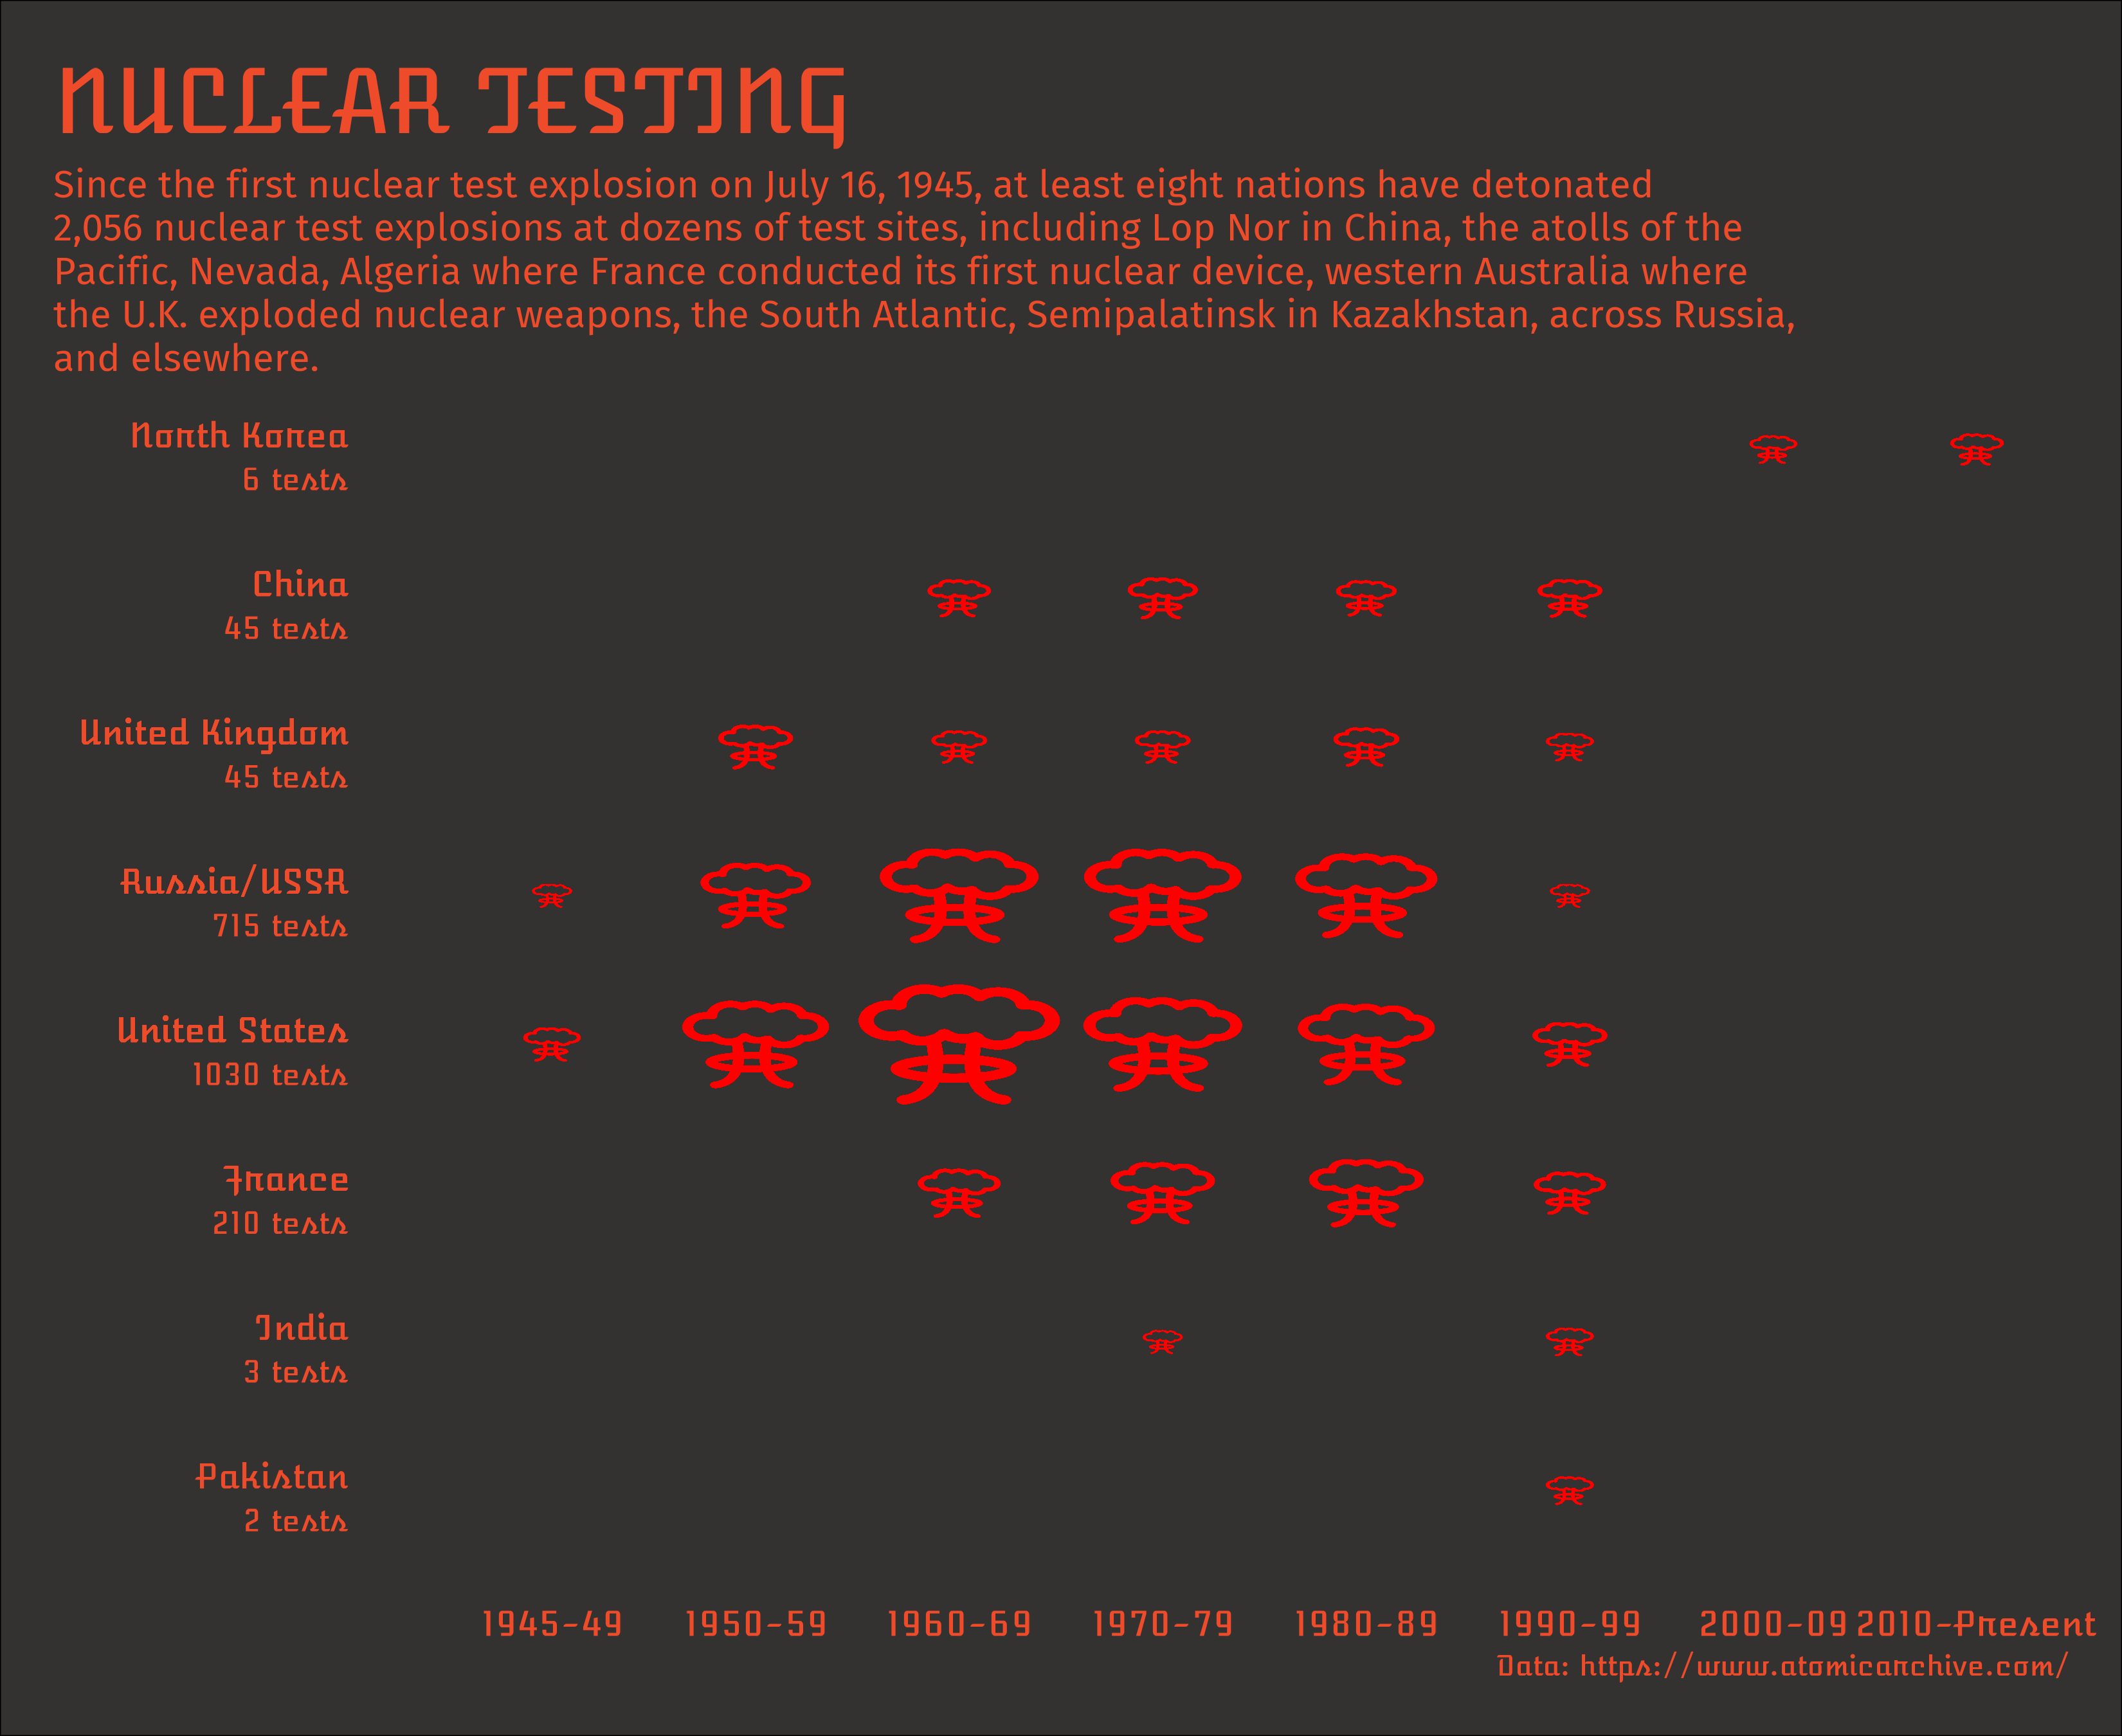

The script that saved this image:
library(tidyverse)
library(ggimage)
library(showtext)
library(rvest)


## Fonts ----
font_add_google("Atomic Age", "font")
font_add_google("Fira Sans", "subfont")
showtext_auto()

## https://www.svgrepo.com/
image <- "./2023/data/nuclear-bomb-svgrepo-com.svg"
image_txt <- paste(readLines(image), collapse = "\n")

atom <- svgparser::read_svg("./2023/data/atom.svg")

df <-
  read_html("https://www.atomicarchive.com/almanac/test-sites/testing-chronology.html") %>%
  html_element("table") %>%
  html_table() %>%
  select(-Total) %>%
  filter(Country != "Totals") %>%
  pivot_longer(
    cols = -Country,
    names_to = "period",
    names_transform = list(period = as.character),
    values_to = "tests"
  ) %>%
  mutate(
    Country = str_replace(Country, "\u00A0", " "),
    country = factor(
      Country,
      levels = c(
        "Pakistan",
        "India",
        "France",
        "United States",
        "Russia/USSR",
        "United Kingdom",
        "China",
        "North Korea"
      )
    ),
    period = factor(period)
  ) 

periods <- as.character(unique(df$period))

df_2 <- df %>% 
  group_by(country) %>% 
  summarise(total_tests = sum(tests),
            .groups = "drop") %>% 
  mutate(label = glue::glue("{total_tests} tests"))

df %>% 
  filter(tests > 0) %>% 
  ggplot(aes(x = as.numeric(period), y = as.numeric(country))) +
  geom_image(aes(y = as.numeric(country) - 0.1, image = image, size = tests)) +
  geom_text(aes(x = 0, y = as.numeric(country), label = country),
            family = "font",
            size = 14,
            hjust = "right",
            fontface = "bold",
            colour = "#EE4B2B") +
  geom_text(data = df_2,
            aes(x = 0, y = as.numeric(country) - 0.3, label = label),
            family = "font",
            size = 12,
            hjust = "right",
            colour = "#EE4B2B") +
  scale_size_continuous(range = c(0.02, 0.1), guide = 'none') +
  scale_x_continuous(limits = c(-1, NA),
                     breaks = 1:8,
                     labels = periods) +
  scale_y_continuous(limits = c(0.5, NA)) +
  labs(
    title = str_to_upper("Nuclear Testing"),
    subtitle = str_wrap("Since the first nuclear test explosion on July 16, 1945, at least eight nations have detonated 2,056 nuclear test explosions at dozens of test sites, including Lop Nor in China, the atolls of the Pacific, Nevada, Algeria where France conducted its first nuclear device, western Australia where the U.K. exploded nuclear weapons, the South Atlantic, Semipalatinsk in Kazakhstan, across Russia, and elsewhere.", 100),
    caption = "Data: https://www.atomicarchive.com/",
    y = NULL
  ) +
  coord_cartesian(clip = "off") +
  theme_void() +
  theme(
    text = element_text(family = "font",
                        size = 40,
                        colour = "#EE4B2B"),
    plot.background = element_rect(fill = "#343231"),
    plot.title = element_text(size = 102),
    plot.subtitle = element_text(family = "subfont",
                                 size = 45,
                                 lineheight = 0.3),
    axis.text.x = element_text(),
    plot.margin = margin(b = 20, t = 20, r = 20, l = 20)
  )
  
## Saving ----
ggsave("./2023/19_anthropocene.png",
       bg = "#343231",
       height = 9, width = 11)

system("open ./2023/19_anthropocene.png")
